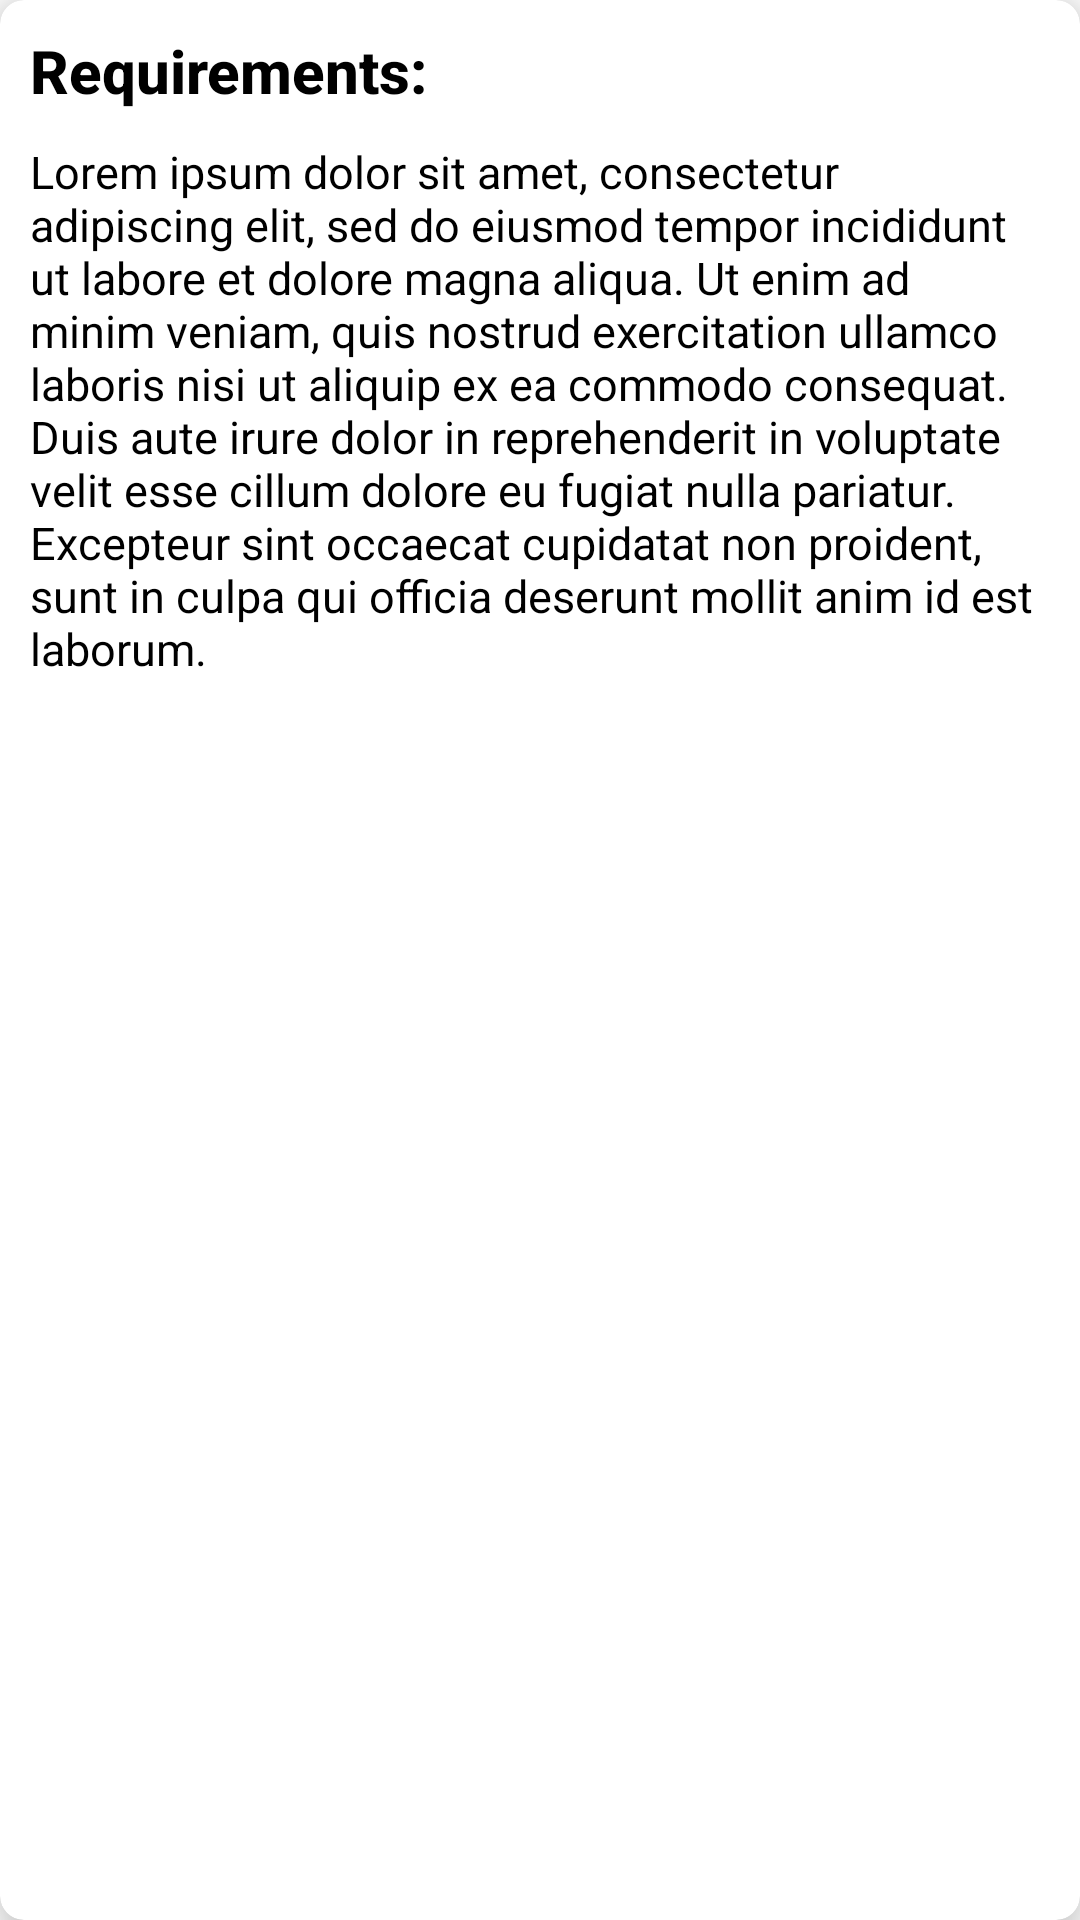

Here is an Android app screen rendered from its layout file. Give the layout XML and the strings, colors and styles it references.
<!-- AndroidManifest.xml: application theme Theme.ArapaApp -->
<!-- res/layout/fragment_requirement.xml -->
<?xml version="1.0" encoding="utf-8"?>
<FrameLayout xmlns:android="http://schemas.android.com/apk/res/android"
    xmlns:tools="http://schemas.android.com/tools"
    android:layout_width="match_parent"
    android:layout_height="match_parent"
    xmlns:app="http://schemas.android.com/apk/res-auto"
    tools:context=".fragments.RequirementFragment">

    <ScrollView
        android:layout_width="match_parent"
        android:fillViewport="true"
        android:layout_height="match_parent">

        <androidx.cardview.widget.CardView
            android:id="@+id/details_card"
            android:layout_width="match_parent"
            android:layout_height="wrap_content"
            app:cardCornerRadius="8dp"
            app:cardElevation="10dp"
            app:contentPadding="10dp">

            <RelativeLayout
                android:layout_width="match_parent"
                android:layout_height="match_parent">
                <TextView
                    android:id="@+id/requirement_textView"
                    android:layout_width="wrap_content"
                    android:layout_height="wrap_content"
                    android:text="Requirements: "
                    android:textAppearance="@style/TextAppearance.AppCompat.Title"
                    android:textColor="@color/black"
                    android:textStyle="bold" />

                
                <TextView
                    android:id="@+id/requirement"
                    android:layout_width="wrap_content"
                    android:layout_height="wrap_content"
                    android:layout_below="@id/requirement_textView"
                    android:layout_marginTop="10dp"
                    android:text="@string/lipsum"
                    android:textColor="@color/black"
                    android:textSize="15sp" />

            </RelativeLayout>

        </androidx.cardview.widget.CardView>

    </ScrollView>

</FrameLayout>
<!-- resources referenced by this layout -->
<resources>
  <color name="black">#FF000000</color>
  <string name="lipsum">Lorem ipsum dolor sit amet, consectetur adipiscing elit, sed do eiusmod tempor incididunt ut labore et dolore magna aliqua. Ut enim ad minim veniam, quis nostrud exercitation ullamco laboris nisi ut aliquip ex ea commodo consequat. Duis aute irure dolor in reprehenderit in voluptate velit esse cillum dolore eu fugiat nulla pariatur. Excepteur sint occaecat cupidatat non proident, sunt in culpa qui officia deserunt mollit anim id est laborum.</string>
  <style name="Theme.ArapaApp" parent="Theme.MaterialComponents.DayNight.NoActionBar">
          
          <item name="colorPrimary">@color/primary_color</item>
          <item name="colorPrimaryVariant">@color/primary_light</item>
          <item name="colorOnPrimary">@color/white</item>
          
          <item name="colorSecondary">@color/teal_200</item>
          <item name="colorSecondaryVariant">@color/teal_700</item>
          <item name="colorOnSecondary">@color/black</item>
          
          <item name="android:statusBarColor">?attr/colorPrimaryVariant</item>
          
          <item name="bottomSheetDialogTheme">@style/AppBottomSheetDialogTheme</item>
      </style>
  <color name="primary_color">#0071BB</color>
  <color name="primary_light">#29AAE1</color>
  <color name="white">#FFFFFFFF</color>
  <color name="teal_200">#FF03DAC5</color>
  <color name="teal_700">#FF018786</color>
  <style name="AppBottomSheetDialogTheme" parent="Theme.MaterialComponents.DayNight.BottomSheetDialog">
          <item name="bottomSheetStyle">@style/AppModalStyle</item>
      </style>
  <style name="AppModalStyle" parent="Widget.Design.BottomSheet.Modal">
          <item name="android:background">@drawable/bottomsheet_bg</item>
      </style>
</resources>
